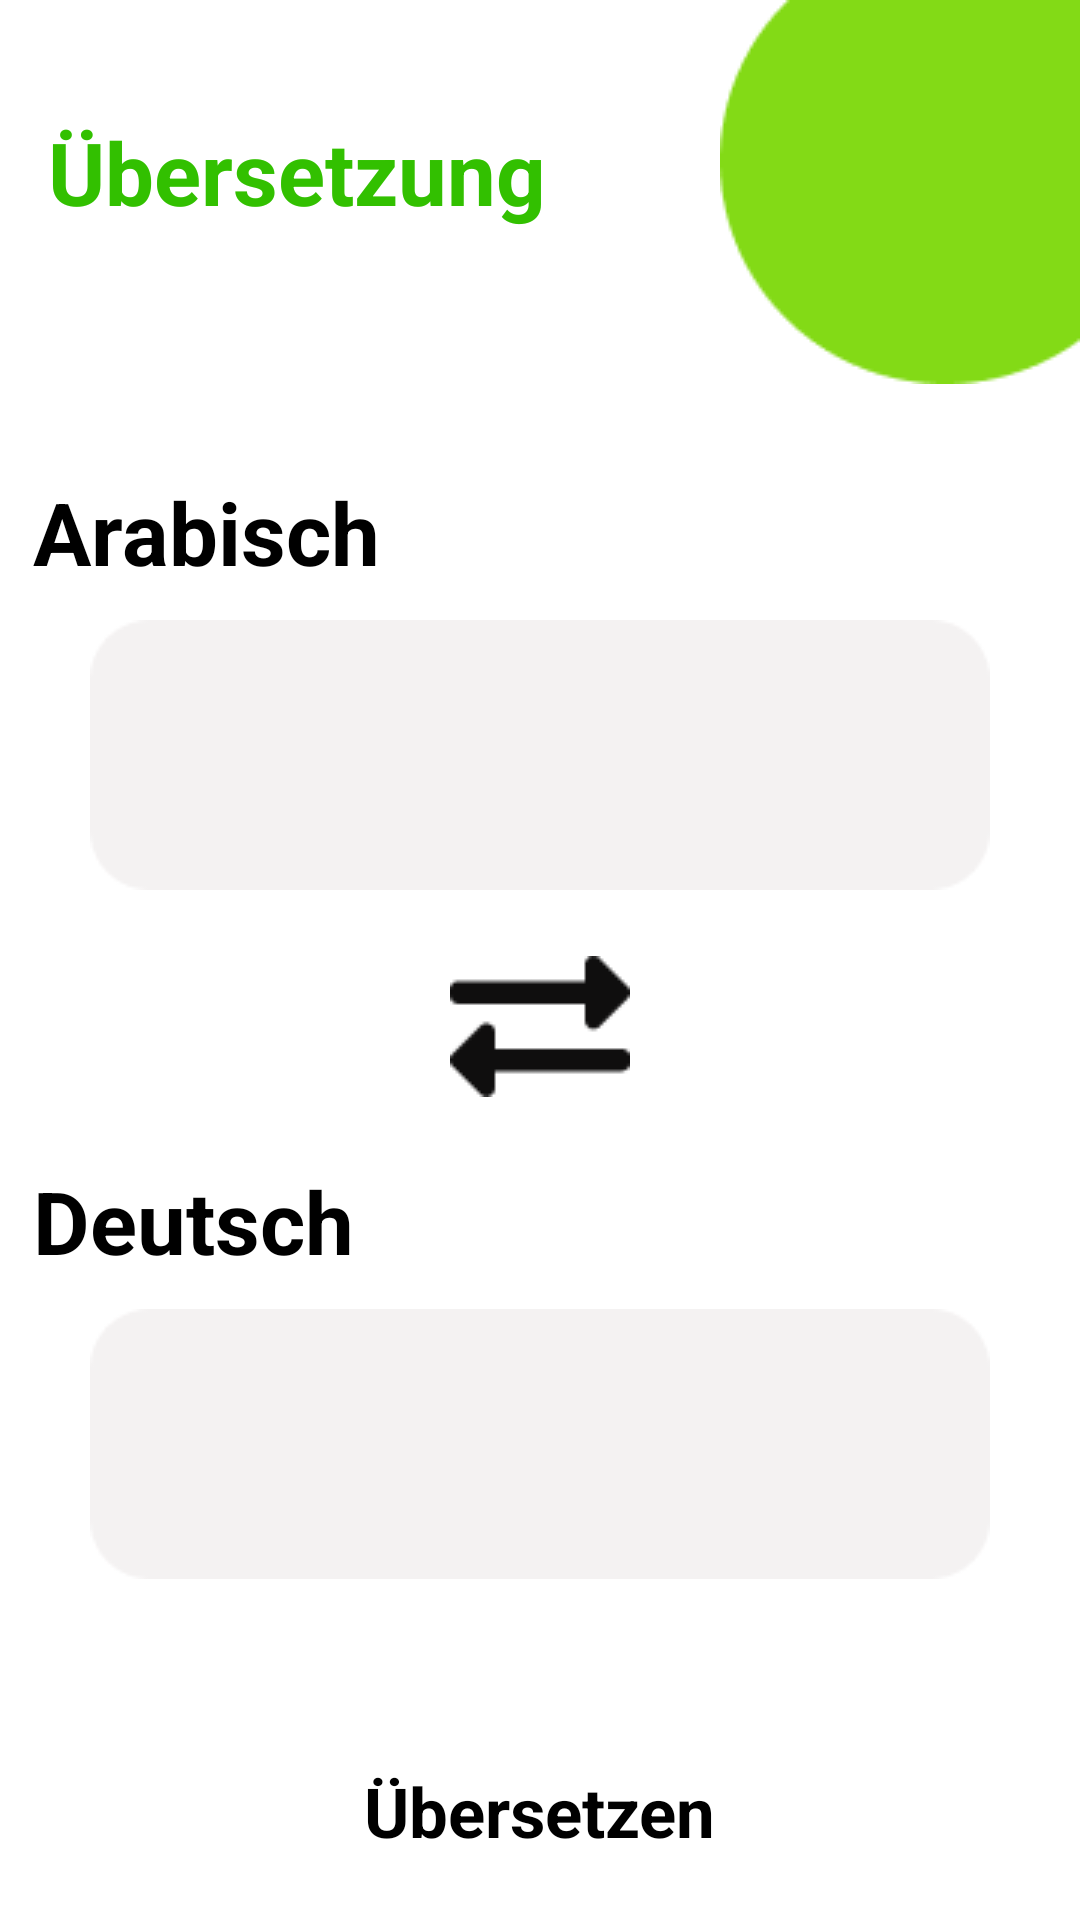

Android layout source for this screen:
<!-- AndroidManifest.xml: application theme Theme.GermanLanguageApp -->
<!-- res/layout/fragment_translation.xml -->
<?xml version="1.0" encoding="utf-8"?>
<layout xmlns:android="http://schemas.android.com/apk/res/android"
    xmlns:app="http://schemas.android.com/apk/res-auto"
    xmlns:tools="http://schemas.android.com/tools">

    <data>

    </data>

    <androidx.constraintlayout.widget.ConstraintLayout
        android:layout_width="match_parent"
        android:layout_height="match_parent"
        tools:context=".ui.Translation_page.Translation_page_Fragment"
        android:background="@color/white">

        <ImageView
            android:id="@+id/green_cicle3"
            android:layout_width="wrap_content"
            android:layout_height="wrap_content"
            android:layout_gravity="end"
            android:src="@drawable/greencicle"
            app:layout_constraintRight_toRightOf="parent"
            app:layout_constraintTop_toTopOf="parent" />

        <TextView
            android:id="@+id/title_3"
            android:layout_width="200dp"
            android:layout_height="wrap_content"
            android:text="@string/Translation"
            android:textColor="@color/greeen1"
            android:textSize="29sp"
            android:textStyle="bold"
            app:layout_constraintTop_toTopOf="parent"
            app:layout_constraintLeft_toLeftOf="parent"
            android:layout_marginTop="38dp"
            android:layout_marginLeft="16dp" />

        <LinearLayout
            android:id="@+id/L1"
            android:layout_width="match_parent"
            android:layout_height="wrap_content"
            android:orientation="vertical"
            android:paddingBottom="20dp"
            app:layout_constraintBottom_toBottomOf="parent"
            app:layout_constraintRight_toRightOf="parent"
            app:layout_constraintHorizontal_bias="0.0"
            app:layout_constraintLeft_toLeftOf="parent"
            app:layout_constraintTop_toBottomOf="@id/green_cicle3"
            app:layout_constraintVertical_bias="0"
            android:layout_marginTop="15dp"
            android:gravity="left"
            >

            <TextView
                android:id="@+id/arabic_word"
                android:layout_width="wrap_content"
                android:layout_height="wrap_content"
                android:layout_marginLeft="11sp"
                android:layout_marginTop="15sp"
                android:text="@string/Arabic"
                android:textColor="@color/black"
                android:textSize="29sp"
                android:textStyle="bold" />

            <EditText
                android:id="@+id/edittext_1"
                android:layout_width="300sp"
                android:layout_height="90sp"
                android:layout_gravity="center"
                android:layout_marginTop="10dp"
                android:background="@drawable/r1"
                android:padding="10dp"
                android:textColor="@color/greeen1"
                android:textStyle="bold" />

            <ImageButton

                android:id="@+id/exchange_button"
                android:layout_width="60dp"
                android:layout_height="wrap_content"
                android:layout_gravity="center"
                android:layout_margin="22dp"
                android:background="@drawable/exchage" />

            <TextView
                android:id="@+id/german_word"
                android:layout_width="wrap_content"
                android:layout_height="wrap_content"
                android:layout_marginLeft="11dp"
                android:text="@string/Germany"
                android:textColor="@color/black"
                android:textSize="29sp"
                android:textStyle="bold" />

            <EditText
                android:id="@+id/edittext_2"
                android:layout_width="300sp"
                android:layout_height="90sp"
                android:layout_gravity="center"
                android:layout_marginTop="10dp"
                android:background="@drawable/r1"
                android:padding="10dp"
                android:textColor="@color/greeen1"
                android:textStyle="bold"
                android:enabled="false"/>

            <Button
                android:id="@+id/translate_button"
                android:layout_width="wrap_content"
                android:layout_height="wrap_content"
                android:layout_gravity="center"
                android:layout_marginTop="50dp"
                android:background="@drawable/rounded_button_background"
                android:paddingHorizontal="47dp"
                android:paddingVertical="12dp"
                android:text="@string/Translate"
                android:textAllCaps="false"
                android:textSize="23dp"
                android:textStyle="bold" />

        </LinearLayout>
    </androidx.constraintlayout.widget.ConstraintLayout>
</layout>
<!-- resources referenced by this layout -->
<resources>
  <color name="black">#FF000000</color>
  <color name="greeen1">#32C000</color>
  <color name="white">#FFFFFFFF</color>
  <!-- drawable exchage: png bitmap (drawable, 642 bytes) -->
  <!-- drawable greencicle: png bitmap (drawable, 1485 bytes) -->
  <!-- drawable r1: png bitmap (drawable, 1161 bytes) -->
  <string name="Arabic" translatable="false">Arabisch</string>
  <string name="Germany">Deutsch</string>
  <string name="Translate">Übersetzen</string>
  <string name="Translation">Übersetzung</string>
  <style name="Theme.GermanLanguageApp" parent="Theme.MaterialComponents.DayNight.NoActionBar">
          
          <item name="colorPrimary">@color/colorPrimary</item>
          <item name="colorPrimaryVariant">@color/colorPrimary</item>
          <item name="colorOnPrimary">@color/white</item>
          
          <item name="colorSecondary">@color/colorSecondary</item>
          <item name="colorSecondaryVariant">@color/colorSecondary</item>
          <item name="colorOnSecondary">@color/black</item>
          
          <item name="android:statusBarColor">?attr/colorPrimary</item>
          
      </style>
  <color name="colorPrimary">#32C000</color>
  <color name="colorSecondary">#83DA16</color>
</resources>
